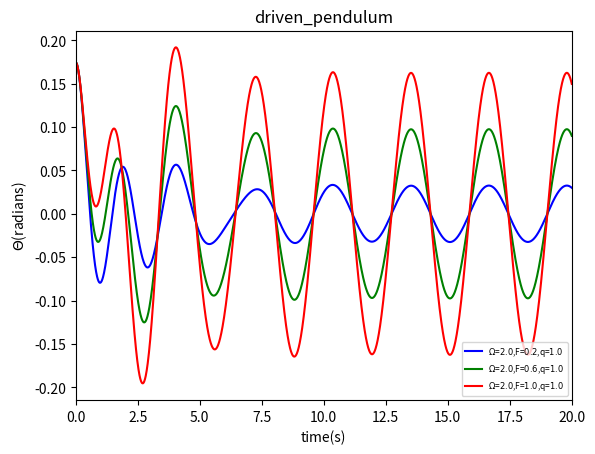

The matplotlib source for this figure:
# -*- coding: utf-8 -*-
import math
import matplotlib.pyplot as plt

g=9.8
l=1.0
class driven_pendulum():
    def __init__(self,_omg0,_theta0,_dt,_time,_t0,_q,_FD,_Omega):
        self.omg=[_omg0]
        self.theta=[_theta0]
        self.t=[_t0]
        self.time=_time
        self.dt=_dt
        self.n=int(_time/_dt)
        self.q=_q
        self.FD=_FD
        self.Omega=_Omega
    def calculate(self):
        for i in range(self.n):
            self.omg.append(self.omg[-1]-g/l*self.theta[-1]*self.dt-self.q*self.omg[-1]*self.dt+self.FD*math.sin(self.Omega*self.t[-1])*self.dt)
            self.theta.append(self.theta[-1]+self.omg[-1]*self.dt)
            self.t.append(self.t[-1]+self.dt)
    def plot(self,color,label):
        plt.plot(self.t,self.theta,color,label="$\Omega$=$%.1f$,F=$%.1f$,q=$%.1f$"%(self.Omega,self.FD,self.q))


plt.subplot(111)
A=driven_pendulum(0,10*math.pi/180,0.01,20,0,1.0,0.2,2)
B=driven_pendulum(0,10*math.pi/180,0.01,20,0,1.0,0.6,2)
C=driven_pendulum(0,10*math.pi/180,0.01,20,0,1.0,1.0,2)
A.calculate()
B.calculate()
C.calculate()
A.plot('b-',label="$\Omega$=$2.0$,F=$0.2$,q=$1.0$")
B.plot('g-',label="$\Omega$=$2.0$,F=$0.6$,q=$1.0$")
C.plot('r-',label="$\Omega$=$2.0$,F=$1.0$,q=$1.0$")
plt.xlim(0,20)
plt.xlabel("time(s)")
plt.ylabel("$\Theta$(radians)")
plt.title("driven_pendulum")
plt.legend(fontsize=6,loc='best')
'''
plt.subplot(212)
D=driven_pendulum(0,10*math.pi/180,0.01,20,0,1.0,1.2,2)
D.calculate()
D.plot('k-',label="$\Omega$=$2.0$,F=$0.2$,q=$1.0$")
plt.xlim(0,20)
plt.xlabel("time(s)")
plt.ylabel("$\Theta$(radians)")
plt.title("driven_pendulum")
plt.legend(fontsize=6,loc='best')
'''
plt.savefig("driven_pendulum.png")

plt.show()